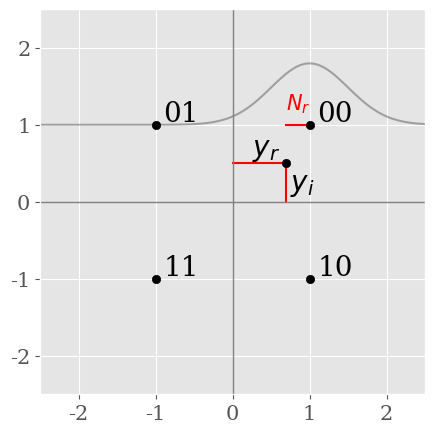

The script that saved this image:
import matplotlib.pyplot as plt
import numpy as np


def gaussian(x, mu, sig):
    return (
        1.0 / (np.sqrt(2.0 * np.pi) * sig) * np.exp(-np.power((x - mu) / sig, 2.0) / 2)
    )


plt.style.use('ggplot')
plt.rcParams["figure.figsize"] = (5,5)
plt.axes().set_aspect('equal')
lim = 2.5
x = [1,-1,-1,1]
y =[1,1,-1,-1]
labels = ["00","01","11","10"]
plt.scatter(x,y,zorder=10,c='black')

x1, y1 = 0.7, 0.5
plt.plot((0,x1),(y1,y1),c='r',alpha=1,zorder=1)
plt.plot((x1,x1),(0,y1),c='r',alpha=1,zorder=1)
plt.scatter(x1,y1,color='black')

xg = np.linspace(-lim,lim,100,endpoint=True)
yg = gaussian(xg,1,0.5)
plt.plot(xg,yg + 1,alpha=0.3,c='black')
#xg_cut = np.array([a for a in xg if a > x1])
#plt.fill_between(xg_cut,gaussian(xg_cut,1,y1)+1,1,zorder=0.5,alpha=0.5,facecolor='b')
plt.plot((1,x1),(1,1),zorder=1,c='red',lw=1.5)

for i in range(len(x)):
    plt.annotate(labels[i],(x[i]+0.1,y[i]+0.05),fontsize=20,fontname='serif')

plt.annotate('$y_r$', xy=(0.25, 0.6),
             fontname = 'serif',
             fontsize = 20,
           )
plt.annotate('$y_i$', xy=(0.75, 0.15),
             fontname = 'serif',
             fontsize = 20,
           )
#plt.annotate("$P(y_r|Bit_2 = 0) = P(N_r = 1-y_r)$",(-1,2),font='serif',fontsize=15,color='black')
plt.annotate('$N_r$',(0.7,1.2),font='serif',fontsize=15,color='red')
plt.ylim((-lim,lim))
plt.xlim((-lim,lim))
plt.axhline(0, color='gray', linewidth=1)
plt.axvline(0, color='gray', linewidth=1)
plt.xticks(fontname = 'serif', fontsize=15)
plt.yticks(fontname = 'serif', fontsize=15)
plt.show()
